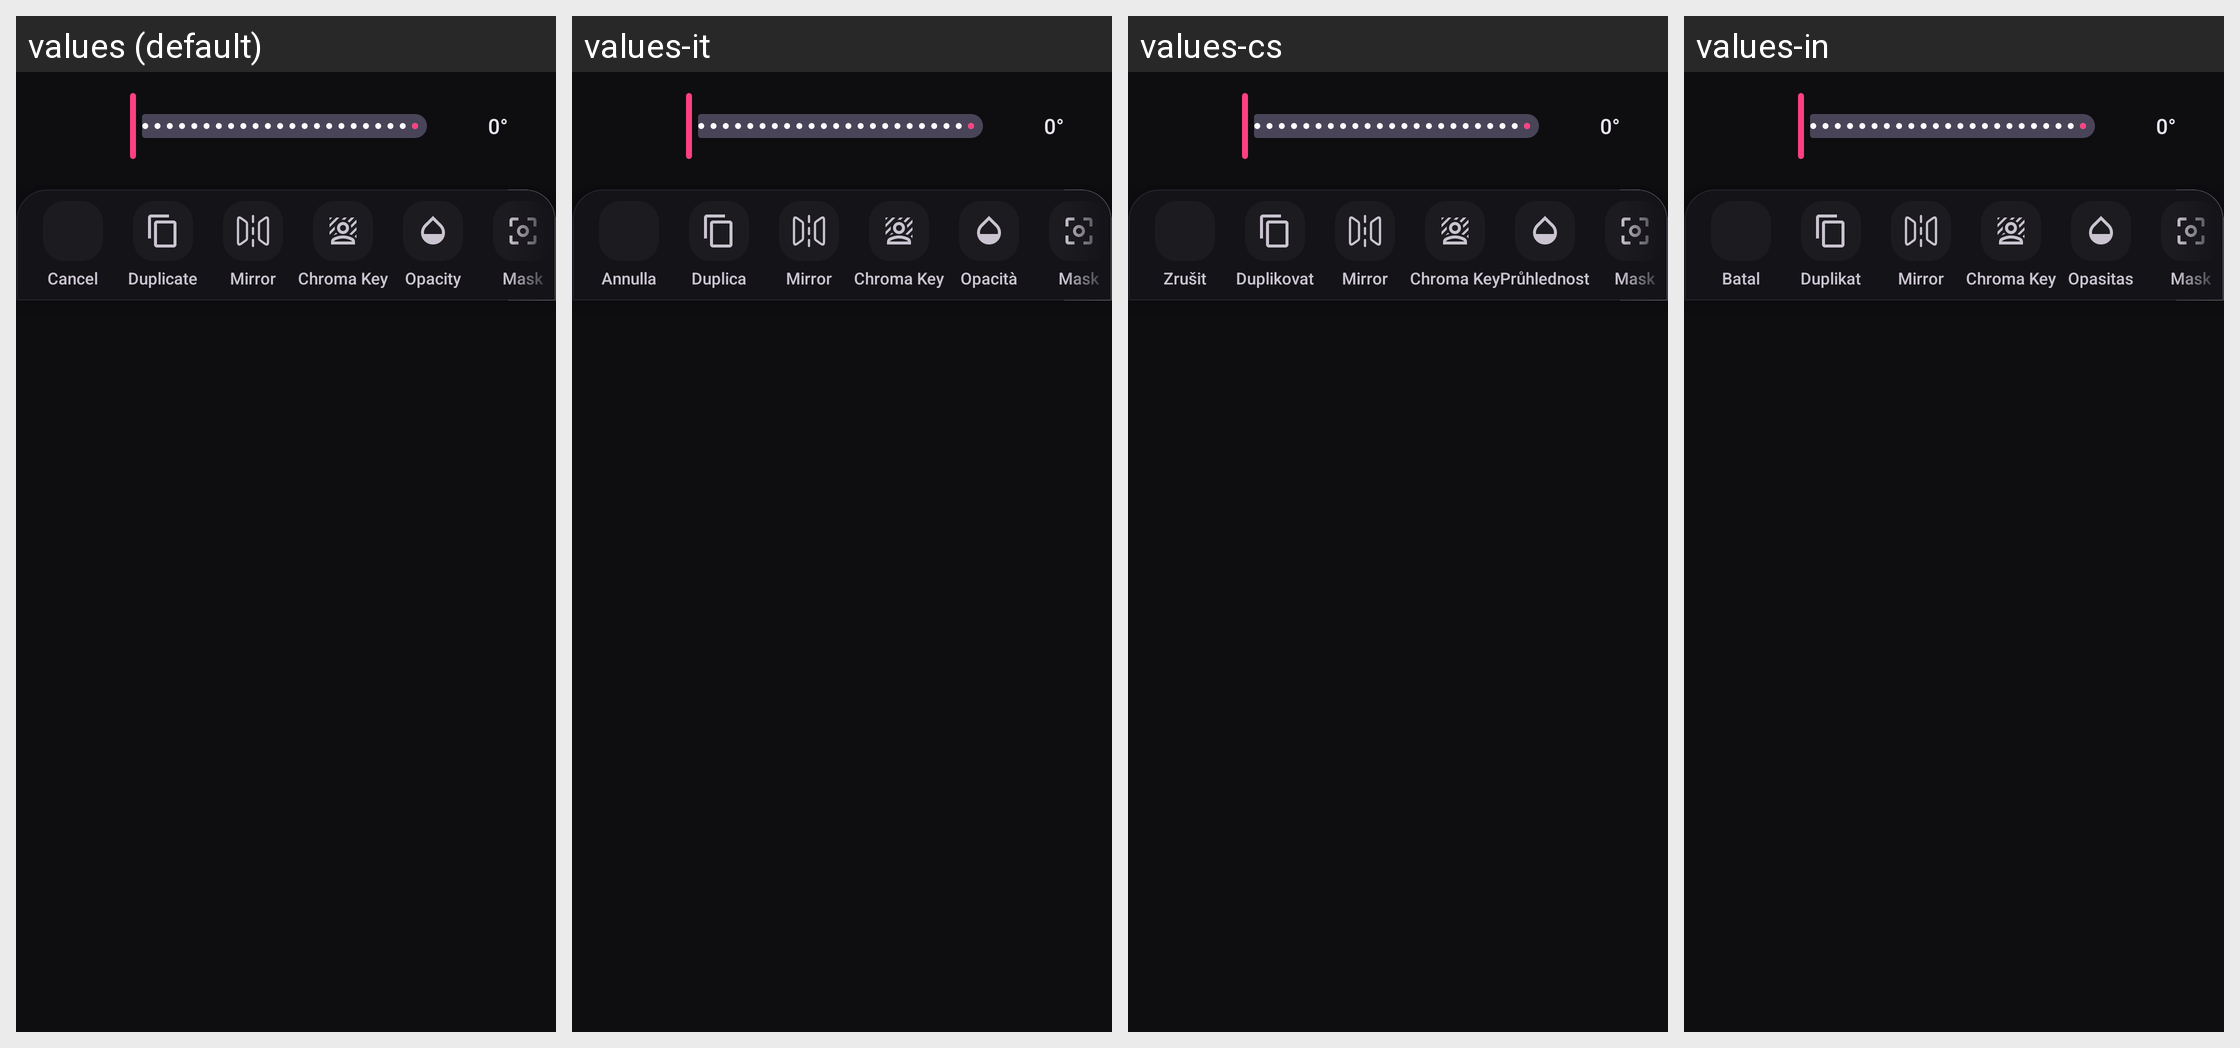

The Android screen above is rendered under several locales of the same app. Produce the string resources it draws, with the default and per-locale values.
Android screen res/layout/image_editing_toolbar.xml rendered under 4 locales, left to right: values (default), values-it, values-cs, values-in. Device: Nexus 5 (rendered at 1080×1920; each locale shown at half size, 540×960, under a caption strip naming it); theme AppTheme.
Other locales in the repository, not shown: values-ar, values-de, values-el, values-es, values-et, values-fa, values-fr, values-hu, values-ko, values-nl, values-pt-rBR, values-ro, values-ru, values-sk, values-tr, values-uk, values-zh-rCN.
Strings drawn on this screen, with the default value and each locale's value (text and hints the layout hard-codes, and strings that could not be matched under every locale, appear in the picture but are not listed):

str_0_1
  values: 0°
  values-it: 0°
  values-cs: 0°
  values-in: 0°

cancel
  values: Cancel
  values-it: Annulla
  values-cs: Zrušit
  values-in: Batal

str_duplicate
  values: Duplicate
  values-it: Duplica
  values-cs: Duplikovat
  values-in: Duplikat

str_opacity
  values: Opacity
  values-it: Opacità
  values-cs: Průhlednost
  values-in: Opasitas
